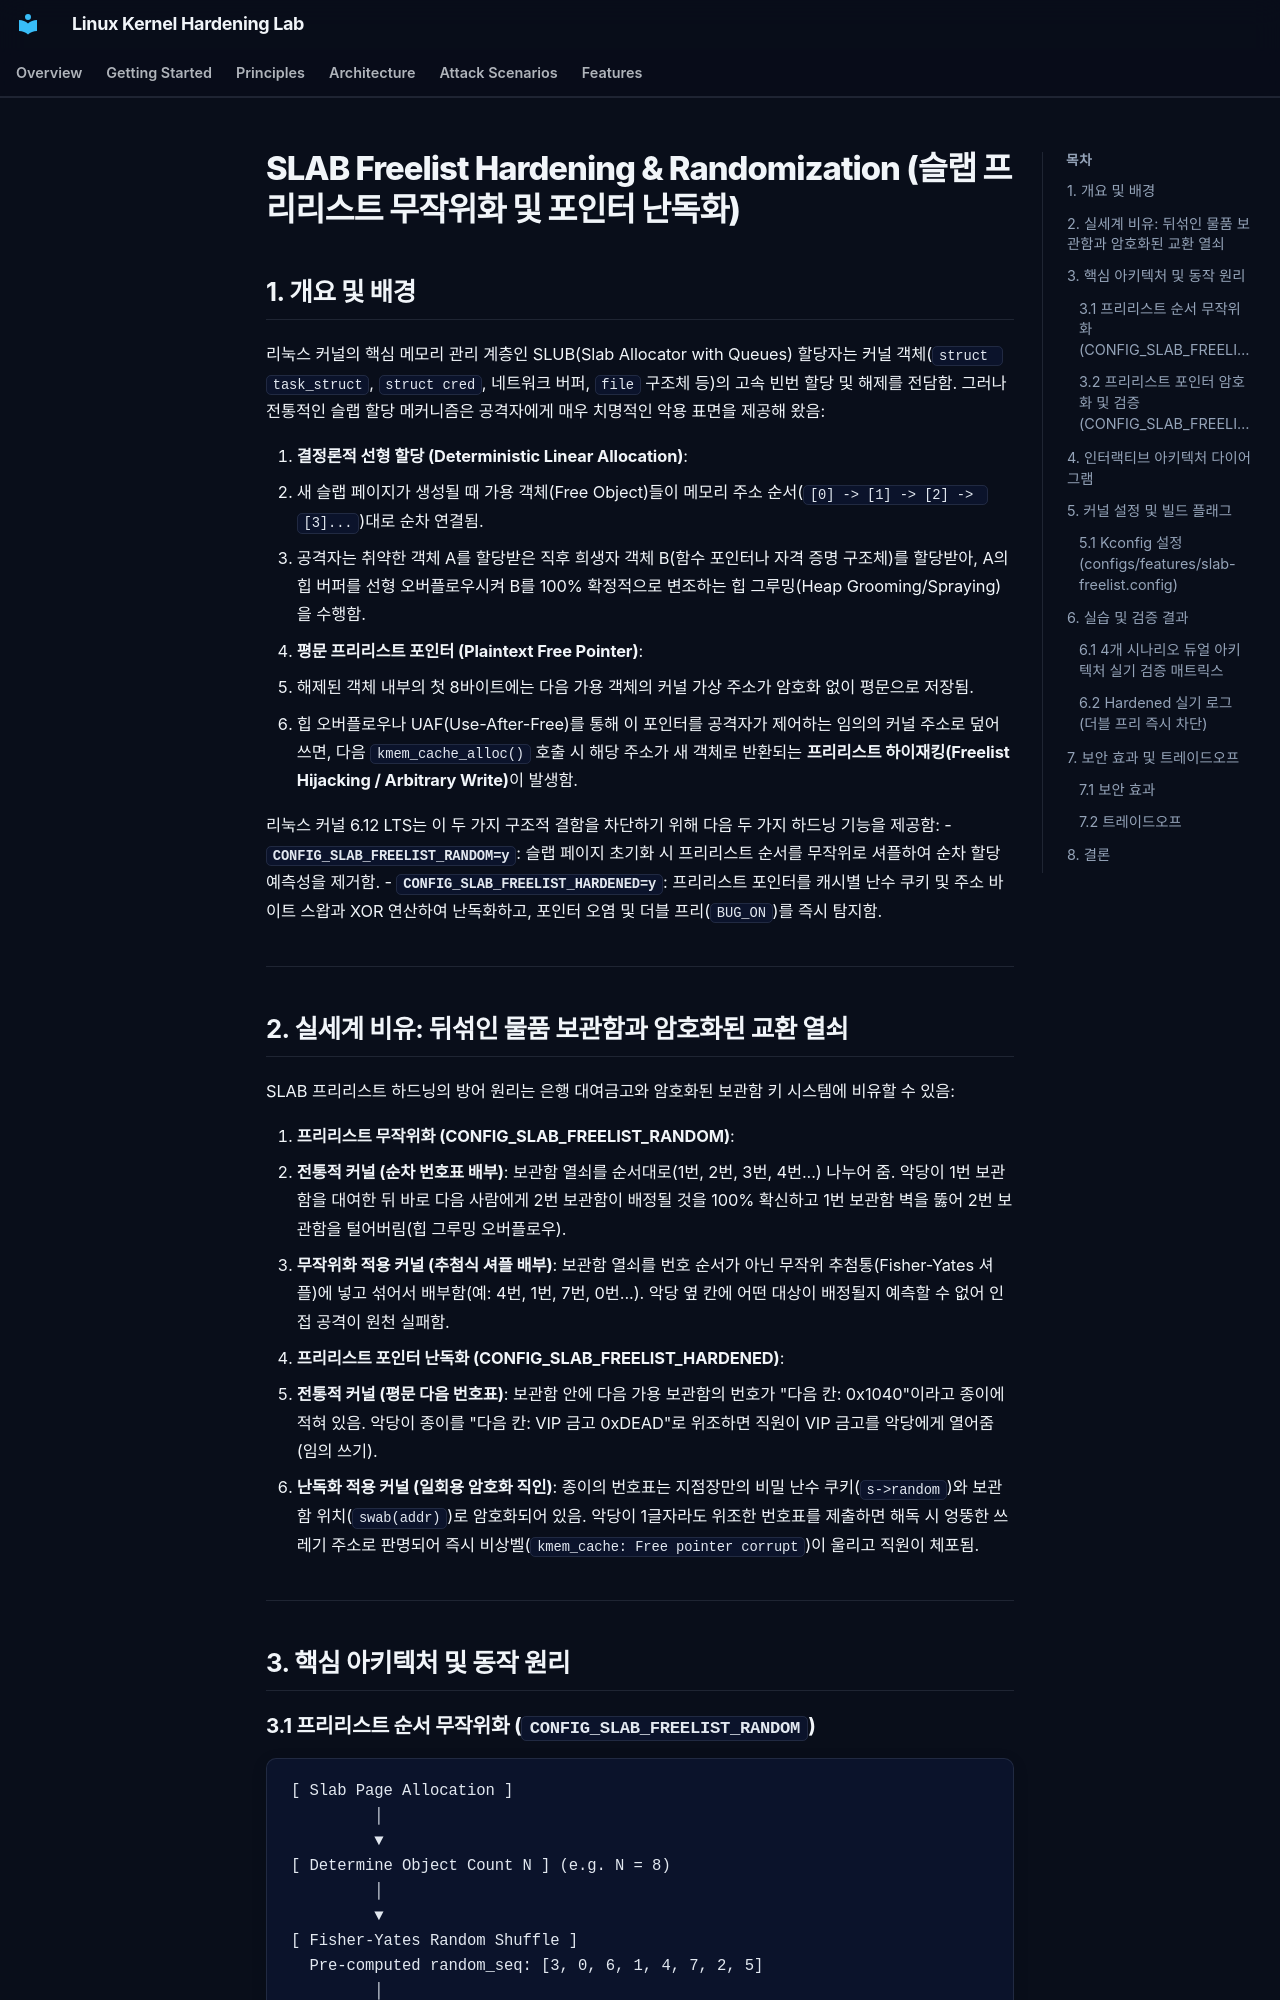

repository: auking45/linux-kernel-hardening-lab · page: ko/features/16-slab-freelist/index.html · generator: mkdocs

# SLAB Freelist Hardening & Randomization (슬랩 프리리스트 무작위화 및 포인터 난독화)

## 1. 개요 및 배경

리눅스 커널의 핵심 메모리 관리 계층인 SLUB(Slab Allocator with Queues) 할당자는 커널 객체(`struct task_struct`, `struct cred`, 네트워크 버퍼, `file` 구조체 등)의 고속 빈번 할당 및 해제를 전담함. 그러나 전통적인 슬랩 할당 메커니즘은 공격자에게 매우 치명적인 악용 표면을 제공해 왔음:

1. **결정론적 선형 할당 (Deterministic Linear Allocation)**:
   - 새 슬랩 페이지가 생성될 때 가용 객체(Free Object)들이 메모리 주소 순서(`[0] -> [1] -> [2] -> [3]...`)대로 순차 연결됨.
   - 공격자는 취약한 객체 A를 할당받은 직후 희생자 객체 B(함수 포인터나 자격 증명 구조체)를 할당받아, A의 힙 버퍼를 선형 오버플로우시켜 B를 100% 확정적으로 변조하는 힙 그루밍(Heap Grooming/Spraying)을 수행함.
2. **평문 프리리스트 포인터 (Plaintext Free Pointer)**:
   - 해제된 객체 내부의 첫 8바이트에는 다음 가용 객체의 커널 가상 주소가 암호화 없이 평문으로 저장됨.
   - 힙 오버플로우나 UAF(Use-After-Free)를 통해 이 포인터를 공격자가 제어하는 임의의 커널 주소로 덮어쓰면, 다음 `kmem_cache_alloc()` 호출 시 해당 주소가 새 객체로 반환되는 **프리리스트 하이재킹(Freelist Hijacking / Arbitrary Write)**이 발생함.

리눅스 커널 6.12 LTS는 이 두 가지 구조적 결함을 차단하기 위해 다음 두 가지 하드닝 기능을 제공함:
- **`CONFIG_SLAB_FREELIST_RANDOM=y`**: 슬랩 페이지 초기화 시 프리리스트 순서를 무작위로 셔플하여 순차 할당 예측성을 제거함.
- **`CONFIG_SLAB_FREELIST_HARDENED=y`**: 프리리스트 포인터를 캐시별 난수 쿠키 및 주소 바이트 스왑과 XOR 연산하여 난독화하고, 포인터 오염 및 더블 프리(`BUG_ON`)를 즉시 탐지함.

---
